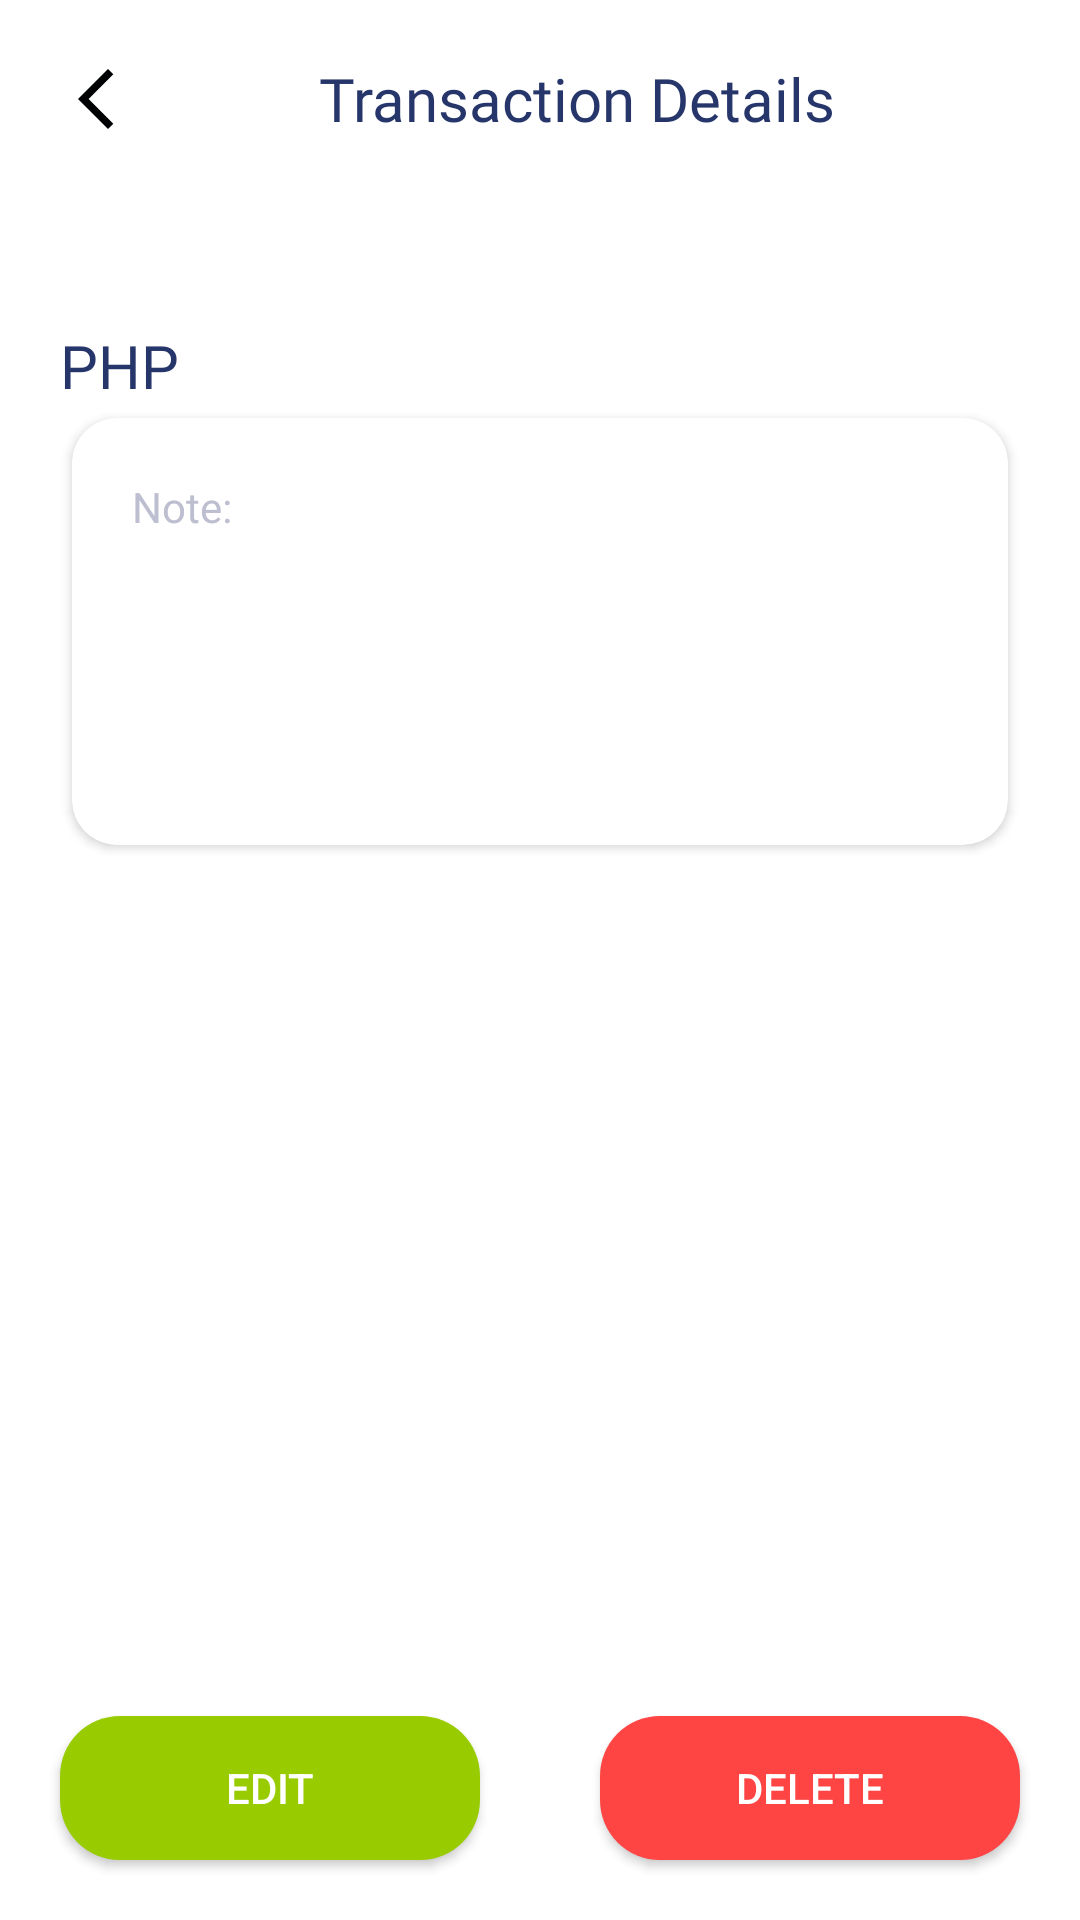

Reconstruct the res/layout file that produces this screen, plus the resources it refers to.
<!-- AndroidManifest.xml: application theme Theme.CashTrack -->
<!-- res/layout/activity_transaction_details.xml -->
<?xml version="1.0" encoding="utf-8"?>
<androidx.constraintlayout.widget.ConstraintLayout xmlns:android="http://schemas.android.com/apk/res/android"
    xmlns:app="http://schemas.android.com/apk/res-auto"
    xmlns:tools="http://schemas.android.com/tools"
    android:layout_width="match_parent"
    android:layout_height="match_parent"
    android:background="@color/white"
    tools:context=".TransactionDetailsActivity">

    <LinearLayout
        android:id="@+id/toolbar"
        android:layout_width="match_parent"
        android:layout_height="wrap_content"
        android:gravity="center_vertical"
        android:minHeight="?attr/actionBarSize"
        android:orientation="horizontal"
        android:paddingHorizontal="20dp"
        android:paddingTop="10dp"
        app:layout_constraintEnd_toEndOf="parent"
        app:layout_constraintStart_toStartOf="parent"
        app:layout_constraintTop_toTopOf="parent">

        <ImageView
            android:id="@+id/menu"
            android:layout_width="wrap_content"
            android:layout_height="wrap_content"
            android:clickable="true"
            android:focusable="true"
            android:onClick="goBack"
            android:src="@drawable/baseline_arrow_back_ios_new_24" />

        <TextView
            android:id="@+id/toolbarTitle"
            android:layout_width="0dp"
            android:layout_height="wrap_content"
            android:layout_weight="1"
            android:fontFamily="@font/poppins_semibold"
            android:gravity="center"
            android:text="@string/transaction_details"
            android:textColor="@color/primary900"
            android:textSize="20sp" />

    </LinearLayout>

    <LinearLayout
        android:id="@+id/layout1"
        android:layout_width="match_parent"
        android:layout_height="0dp"
        android:orientation="vertical"
        android:padding="20dp"
        app:layout_constraintTop_toBottomOf="@id/toolbar"
        app:layout_constraintBottom_toTopOf="@id/layout2">

        <TextView
            android:id="@+id/tv_category_details"
            android:layout_width="match_parent"
            android:layout_height="wrap_content"
            android:fontFamily="@font/poppins_bold"
            android:textColor="@color/primary500"
            android:textSize="24sp"
            tools:text="Sneakers" />

        <LinearLayout
            android:layout_width="match_parent"
            android:layout_height="wrap_content">

            <TextView
                android:layout_width="wrap_content"
                android:layout_height="match_parent"
                android:fontFamily="@font/poppins_semibold"
                android:text="PHP"
                android:textColor="@color/primary900"
                android:textSize="20sp" />

            <TextView
                android:id="@+id/tv_amount_details"
                android:layout_width="match_parent"
                android:layout_height="match_parent"
                android:fontFamily="@font/poppins_bold"
                android:gravity="right"
                android:paddingHorizontal="20dp"
                android:textColor="@color/primary700"
                android:textSize="20sp"
                tools:text="200,0000,000" />
        </LinearLayout>

        <LinearLayout
            android:layout_width="match_parent"
            android:layout_height="wrap_content">

            <androidx.cardview.widget.CardView
                android:layout_width="match_parent"
                android:layout_height="wrap_content"
                android:layout_margin="4dp"
                app:cardBackgroundColor="@color/white"
                app:cardCornerRadius="15dp"
                app:cardMaxElevation="4dp">

                <LinearLayout
                    android:layout_width="match_parent"
                    android:layout_height="wrap_content"
                    android:orientation="vertical"
                    android:padding="20dp">

                    <TextView
                        android:layout_width="wrap_content"
                        android:layout_height="match_parent"
                        android:fontFamily="@font/poppins_semibold"
                        android:text="Note:"
                        android:textColor="@color/disabled_text"
                        android:textSize="14sp" />

                    <ScrollView
                        android:layout_width="match_parent"
                        android:layout_height="wrap_content"
                        android:scrollbars="none">

                        <TextView
                            android:id="@+id/tv_note_details"
                            android:layout_width="match_parent"
                            android:layout_height="wrap_content"
                            android:fontFamily="@font/poppins"
                            android:lineSpacingExtra="10dp"
                            android:textColor="@color/black"
                            android:textSize="18sp"
                            tools:text="Lorem ipsu\n\nm dolor sit amet,  ads asd \nconsectetur adipiscing elit, sed do eiusmod tempor incididunt ut labore et dolore magna aliqua. Ut enim ad minim veniam, quis nostrud exercitation ullamco laboris nisi ut aliquip ex ea commodo consequat. Duis aute irure dolor in reprehenderit in voluptate velit esse cillum dolore eu fugiat nulla pariatur. Excepteur sint occaecat cupidatat non proident, sunt in culpa qui officia deserunt mollit anim id est laborum." />


                    </ScrollView>

                    <TextView
                        android:id="@+id/tv_date_details"
                        android:layout_width="match_parent"
                        android:layout_height="wrap_content"
                        android:gravity="end"
                        android:paddingVertical="20dp"
                        android:textColor="@color/disabled_text"
                        android:textSize="14sp"
                        tools:text="01/02/2003" />

                </LinearLayout>
            </androidx.cardview.widget.CardView>
        </LinearLayout>
    </LinearLayout>

    <LinearLayout
        android:id="@+id/layout2"
        android:layout_width="match_parent"
        android:layout_height="0dp"
        app:layout_constraintBottom_toBottomOf="parent">

        <Button
            android:layout_width="0dp"
            android:layout_height="wrap_content"
            android:layout_margin="20dp"
            android:layout_weight="1"
            android:background="@drawable/btn_save_bg"
            android:backgroundTint="@android:color/holo_green_light"
            android:text="Edit"
            android:textColor="@color/white"
            android:onClick="editTransaction"/>

        <Button
            android:layout_width="0dp"
            android:layout_height="wrap_content"
            android:layout_margin="20dp"
            android:layout_weight="1"
            android:background="@drawable/btn_save_bg"
            android:backgroundTint="@android:color/holo_red_light"
            android:text="Delete"
            android:onClick="deleteTransaction"
            android:textColor="@color/white" />
    </LinearLayout>


</androidx.constraintlayout.widget.ConstraintLayout>
<!-- resources referenced by this layout -->
<resources>
  <color name="black">#FF000000</color>
  <color name="disabled_text">#BDBFD1</color>
  <color name="primary500">#5572d7</color>
  <color name="primary700">#3d539f</color>
  <color name="primary900">#26366b</color>
  <color name="white">#FFFFFFFF</color>
  <!-- drawable baseline_arrow_back_ios_new_24 (drawable) -->
  <vector android:height="24dp" android:tint="#000102"
      android:viewportHeight="24" android:viewportWidth="24"
      android:width="24dp" xmlns:android="http://schemas.android.com/apk/res/android">
      <path android:fillColor="@android:color/white" android:pathData="M17.77,3.77l-1.77,-1.77l-10,10l10,10l1.77,-1.77l-8.23,-8.23z"/>
  </vector>
  <!-- drawable btn_save_bg (drawable) -->
  <?xml version="1.0" encoding="utf-8"?>
  <shape xmlns:android="http://schemas.android.com/apk/res/android">
  
      <solid android:color="@color/primary500"/>
      <corners android:radius="20dp"/>
  </shape>
  <string name="transaction_details">Transaction Details</string>
  <style name="Theme.CashTrack" parent="Base.Theme.CashTrack" />
  <style name="Base.Theme.CashTrack" parent="Theme.AppCompat.DayNight.NoActionBar">
          
           <item name="colorPrimary">@color/primary500</item>
      </style>
</resources>
